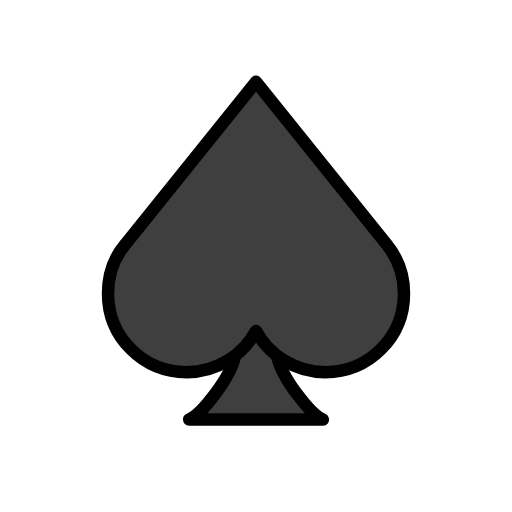
t = 0.00 s
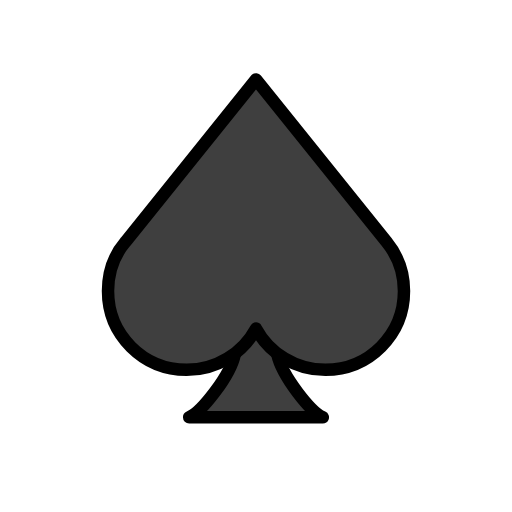
t = 0.48 s
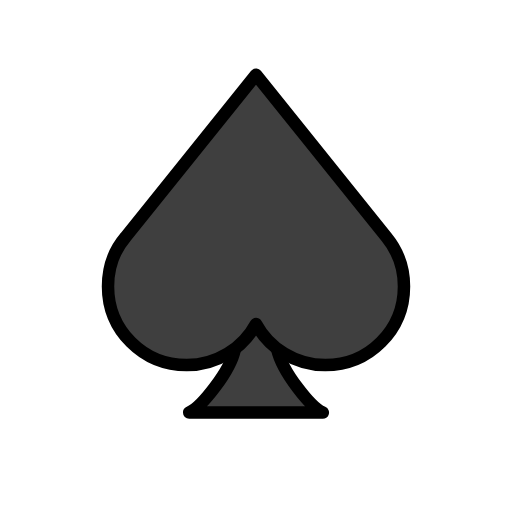
t = 1.43 s
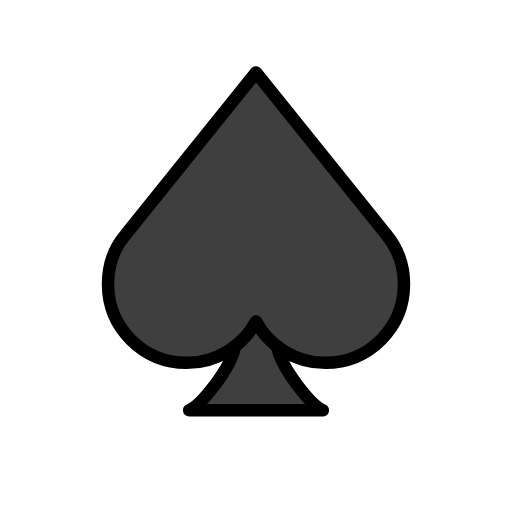
t = 1.90 s
t = 2.38 s: frame unchanged from t = 1.43 s, image omitted
t = 3.33 s: frame unchanged from t = 0.48 s, image omitted

The animated SVG that drew these frames (rendered in a browser with its animation timeline set to each time). Animation: 1 SMIL element (animateTransform=1); one cycle of 3.80 s, repeats indefinitely.

<?xml version='1.0' encoding='utf-8'?>
<svg xmlns="http://www.w3.org/2000/svg" id="emoji" viewBox="-5 -5 82 82" width="200" height="200" role="img">
  <title>OpenMoji: spade suit</title><g><g id="color">
    <path fill="#3F3F3F" d="M39.4,51.9c0.8,3.6,5.4,9.5,7.3,10.3H36H25.3c1.9-0.8,6.6-6.8,7.3-10.3L36,48L39.4,51.9z" />
    <path fill="#3F3F3F" d="M12.3,42c0,7,5.6,12.6,12.6,12.6c4.8,0,9-2.7,11.1-6.6c2.1,3.9,6.3,6.6,11.1,6.6c7,0,12.6-5.6,12.6-12.6 c0-3-1-5.7-2.8-7.9l0,0L36,8.1l-20.9,26l0,0C13.3,36.2,12.3,39,12.3,42z" />
  </g>
  <g id="line">
    <path fill="none" stroke="#000000" stroke-linecap="round" stroke-linejoin="round" stroke-width="2" d="M39.4,52.1 c0.8,3.6,5.4,9.3,7.3,10.1H36H25.3c1.9-0.8,6.6-6.6,7.3-10.1" />
    <path fill="none" stroke="#000000" stroke-linecap="round" stroke-linejoin="round" stroke-width="2" d="M12.3,42 c0,7,5.6,12.6,12.6,12.6c4.8,0,9-2.7,11.1-6.6c2.1,3.9,6.3,6.6,11.1,6.6c7,0,12.6-5.6,12.6-12.6c0-3-1-5.7-2.8-7.9l0,0L36,8.1 l-20.9,26l0,0C13.3,36.2,12.3,39,12.3,42z" />
  </g>
<animateTransform attributeName="transform" type="translate" values="0 0;0 -1.5;0 0" dur="3.8s" repeatCount="indefinite" /></g></svg>
